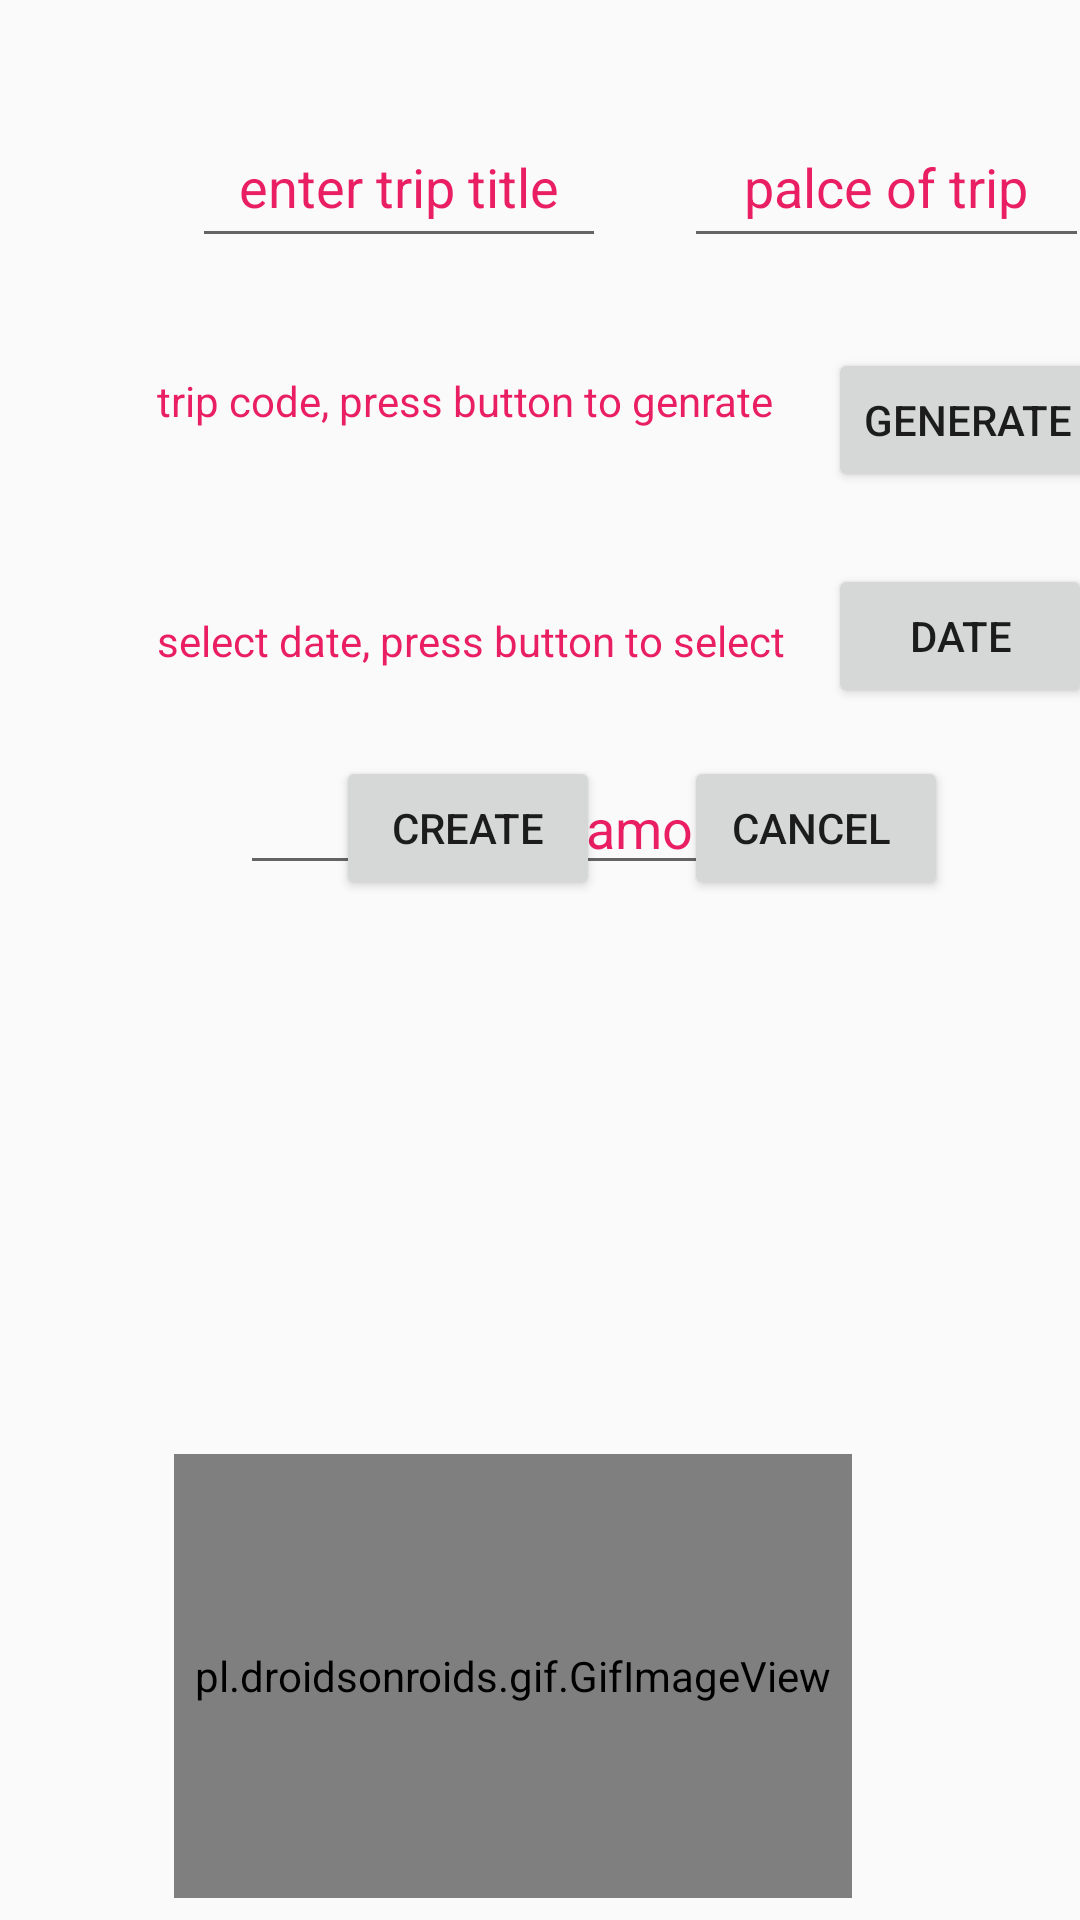

Write the Android layout XML for this screen, with the resource values it uses.
<!-- AndroidManifest.xml: application theme Theme.AppCompat.Light.NoActionBar -->
<!-- res/layout/activity_create_trip.xml -->
<?xml version="1.0" encoding="utf-8"?>
<androidx.constraintlayout.widget.ConstraintLayout xmlns:android="http://schemas.android.com/apk/res/android"
    xmlns:app="http://schemas.android.com/apk/res-auto"
    xmlns:tools="http://schemas.android.com/tools"
    android:layout_width="match_parent"
    android:layout_height="match_parent"
    android:id="@+id/create_trip_layout"
    tools:context=".CreateTrip">

    <pl.droidsonroids.gif.GifImageView

        android:id="@+id/picc"
        android:layout_width="226dp"
        android:layout_height="148dp"
        android:src="@drawable/bus2"
        android:visibility="visible"
        app:layout_constraintBottom_toBottomOf="parent"
        app:layout_constraintEnd_toEndOf="parent"
        app:layout_constraintHorizontal_bias="0.432"
        app:layout_constraintStart_toStartOf="parent"
        app:layout_constraintTop_toTopOf="parent"
        app:layout_constraintVertical_bias="0.985" />


    <TextView
        android:id="@+id/tv_generate"
        android:layout_width="wrap_content"
        android:layout_height="wrap_content"
        android:layout_marginStart="52dp"
        android:layout_marginTop="124dp"
        android:gravity="center_horizontal"
        android:hint="trip code, press button to genrate"
        android:textColorHint="#FFE91E63"
        app:layout_constraintStart_toStartOf="parent"
        app:layout_constraintTop_toTopOf="parent" />

    <TextView
        android:id="@+id/tv_date"
        android:layout_width="wrap_content"
        android:layout_height="wrap_content"
        android:layout_marginStart="52dp"
        android:layout_marginTop="204dp"
        android:gravity="center_horizontal"
        android:hint="select date, press button to select"
        android:textColorHint="#FFE91E63"
        app:layout_constraintStart_toStartOf="parent"
        app:layout_constraintTop_toTopOf="parent" />

    <EditText
        android:id="@+id/et_busses_title"
        android:layout_width="138dp"
        android:layout_height="46dp"
        android:layout_marginStart="64dp"
        android:layout_marginTop="40dp"
        android:gravity="center_horizontal"
        android:hint="enter trip title"
        android:textColorHint="#E91E63"
        app:layout_constraintStart_toStartOf="parent"
        app:layout_constraintTop_toTopOf="parent" />

    <EditText
        android:id="@+id/et_busses_place"
        android:layout_width="135dp"
        android:layout_height="46dp"
        android:layout_marginStart="228dp"
        android:layout_marginTop="40dp"
        android:gravity="center_horizontal"
        android:hint="palce of trip"
        android:textColorHint="#E91E63"
        app:layout_constraintStart_toStartOf="parent"
        app:layout_constraintTop_toTopOf="parent" />

    <EditText
        android:id="@+id/et_busses"
        android:layout_width="213dp"
        android:layout_height="39dp"
        android:layout_marginStart="80dp"
        android:layout_marginTop="256dp"
        android:gravity="center_horizontal"
        android:hint="enter bus amount"
        android:inputType="numberSigned"
        android:textColorHint="#E91E63"
        app:layout_constraintStart_toStartOf="parent"
        app:layout_constraintTop_toTopOf="parent" />

    <Button
        android:id="@+id/btn_generate"
        android:layout_width="wrap_content"
        android:layout_height="wrap_content"
        android:layout_marginStart="276dp"
        android:layout_marginTop="116dp"
        android:text="generate"
        app:layout_constraintStart_toStartOf="parent"
        app:layout_constraintTop_toTopOf="parent" />

    <Button
        android:id="@+id/btn_date"
        android:layout_width="wrap_content"
        android:layout_height="wrap_content"
        android:layout_marginStart="276dp"
        android:layout_marginTop="188dp"
        android:text="date"
        app:layout_constraintStart_toStartOf="parent"
        app:layout_constraintTop_toTopOf="parent" />

    <Button
        android:id="@+id/btn_create"
        android:layout_width="wrap_content"
        android:layout_height="wrap_content"
        android:layout_marginStart="112dp"
        android:layout_marginBottom="340dp"
        android:text="create"
        app:layout_constraintBottom_toBottomOf="parent"
        app:layout_constraintStart_toStartOf="parent" />

    <Button
        android:id="@+id/btn_cancel"
        android:layout_width="wrap_content"
        android:layout_height="wrap_content"
        android:layout_marginStart="228dp"
        android:layout_marginBottom="340dp"
        android:text="cancel
"
        app:layout_constraintBottom_toBottomOf="parent"
        app:layout_constraintStart_toStartOf="parent" />
</androidx.constraintlayout.widget.ConstraintLayout>
<!-- resources referenced by this layout -->
<resources>
  <!-- drawable bus2: gif bitmap (drawable, 221088 bytes) -->
</resources>
